pico-8 play session: no input (idle)

[t = 1 s] idle ~1s (no d-pad/buttons)
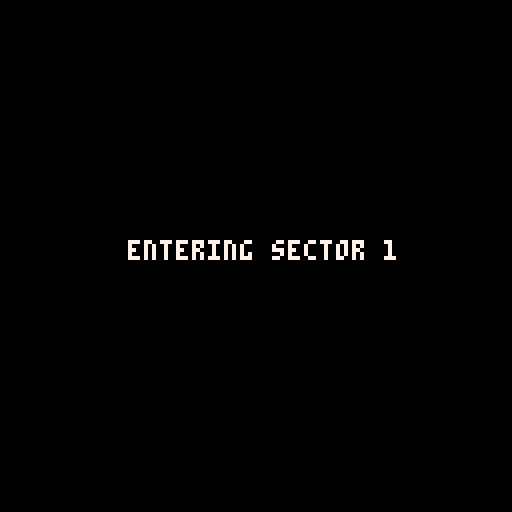
[t = 8 s] idle ~8s (no d-pad/buttons)
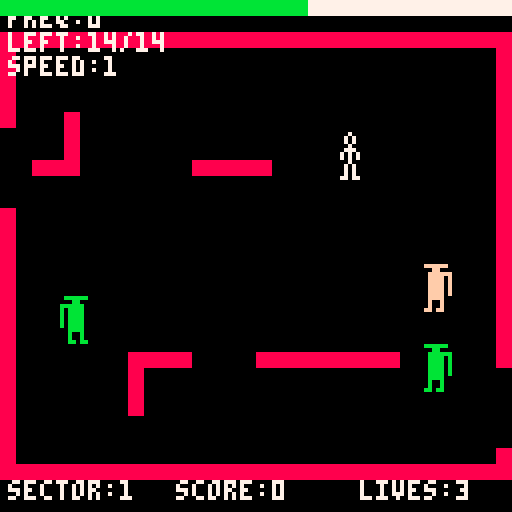

pico-8 cartridge
version 42
__lua__
-- k-razy shoot-out
-- pico-8 clone
-- based on atari 5200 disassembly
-- by tristan greaves

-- game states
state_title=0
state_sector_intro=1
state_game=2
state_death_freeze=3
state_gameover=4
state_arena_clear=5

-- game constants (from disassembly)
max_enemies=3
player_speed=1

-- exit positions (set during arena generation)
left_exit_y=0
right_exit_y=0

-- arena clearing animation
clear_line=0
clear_timer=0
next_state_after_clear=state_sector_intro

-- difficulty table (from $bbe4)
-- format: {spawn_limit, fire_freq, speed, anim_timing}
difficulty_table={
 {14,0,2,21},   -- sector 1 (tutorial)
 {20,96,2,18},  -- sector 2
 {26,64,3,8},   -- sector 3
 {29,48,4,6},   -- sector 4
 {32,37,10,4},  -- sector 5
 {36,19,80,3},  -- sector 6
 {54,6,255,1}   -- sector 7
}

-- difficulty variables
enemy_fire_freq=0
enemy_speed=0.5
missile_speed=2
anim_timing=0

-- atari 5200 color palette (excluding white/black and dark colors)
-- pico-8 colors: 8=red, 9=orange, 10=yellow, 11=green, 
--                12=light blue, 13=indigo, 14=pink, 15=peach
atari_colors={8,9,10,11,12,13,14,15}

-- color variables
arena_color=5
enemy_colors={}

function _init()
 state=state_title
 score=0
 level=1
 lives=3
 sector_intro_timer=0
 death_freeze_timer=0
end

function _update()
 if state==state_title then
  update_title()
 elseif state==state_sector_intro then
  update_sector_intro()
 elseif state==state_game then
  update_game()
 elseif state==state_death_freeze then
  update_death_freeze()
 elseif state==state_gameover then
  update_gameover()
 elseif state==state_arena_clear then
  update_arena_clear()
 end
end

function _draw()
 cls()
 if state==state_title then
  draw_title()
 elseif state==state_sector_intro then
  draw_sector_intro()
 elseif state==state_game then
  draw_game()
 elseif state==state_death_freeze then
  draw_game()  -- show frozen game state
 elseif state==state_gameover then
  draw_gameover()
 elseif state==state_arena_clear then
  draw_arena_clear()
 end
end

-- title screen
function update_title()
 if btnp(4) or btnp(5) then
  state=state_sector_intro
  sector_intro_timer=0
 end
end

function draw_title()
 print("k-razy shoot-out",20,40,7)
 print("press ❎ to start",20,60,6)
 print("based on atari 5200",16,100,5)
 print("original by k.dreyer",14,108,5)
end

-- sector intro screen
function update_sector_intro()
 sector_intro_timer+=1
 if sector_intro_timer>=60 then  -- 1 second at 60fps
  state=state_game
  init_game()
 end
end

function draw_sector_intro()
 cls()
 -- large text in center
 local text="entering sector "..level
 print(text,32,60,7)
end

-- game initialization
function init_game()
 -- randomize arena color for this sector
 arena_color=atari_colors[flr(rnd(#atari_colors))+1]
 
 init_arena()  -- create arena first
 load_sector_difficulty()  -- load difficulty params
 init_player()  -- then spawn player (needs arena for collision check)
 init_enemies()
 explosions={}
 enemies_defeated=0
 time_remaining=77
 time_counter=0
 spawn_queue={}  -- queue of pending enemy spawns
end

-- load difficulty parameters
function load_sector_difficulty()
 -- clamp sector to 1-7
 local sector=mid(1,level,7)
 
 local params=difficulty_table[sector]
 
 total_enemies=params[1]      -- spawn limit
 enemy_fire_freq=params[2]    -- firing frequency
 local game_speed=params[3]   -- speed multiplier
 anim_timing=params[4]        -- animation timing
 
 -- scale speeds based on game_speed parameter
 -- use integer speeds to avoid position drift/jitter
 -- sectors 1-2: speed=2 (base speed)
 -- sector 3: speed=3 (slightly faster)
 -- sector 4: speed=4 (faster)
 -- sector 5: speed=10 (much faster)
 -- sector 6: speed=80 (very fast)
 -- sector 7: speed=255 (maximum)
 if game_speed<=2 then
  enemy_speed=1
  missile_speed=2
 elseif game_speed<=3 then
  enemy_speed=1
  missile_speed=2
 elseif game_speed<=4 then
  enemy_speed=1
  missile_speed=2
 elseif game_speed<=10 then
  enemy_speed=1
  missile_speed=3
 elseif game_speed<=80 then
  enemy_speed=2
  missile_speed=3
 else
  enemy_speed=2
  missile_speed=4
 end
end

-- player (from disassembly $75-$7A)
function init_player()
 -- find safe spawn position (not on a wall)
 local spawn_x, spawn_y
 local attempts=0
 repeat
  spawn_x=32+flr(rnd(64))  -- center area
  spawn_y=32+flr(rnd(64))
  attempts+=1
 until not check_wall_collision(spawn_x,spawn_y) or attempts>50
 
 -- fallback to center if no safe spot found
 if attempts>50 then
  spawn_x=64
  spawn_y=64
 end
 
 player={
  x=spawn_x,
  y=spawn_y,
  sprite=1,
  dir=0, -- 0=right,1=down,2=left,3=up (for animation)
  fire_dir=0, -- 0-7 for 8-way firing
  anim_frame=0,
  anim_timer=0,
  missile=nil,
  alive=true
 }
 
 sfx(2) -- spawn sound
end

function update_player()
 -- check if firing button is pressed
 local firing=btn(4) or btn(5)
 
 -- check direction input
 local dx,dy=0,0
 if btn(0) then dx=-1 end
 if btn(1) then dx=1 end
 if btn(2) then dy=-1 end
 if btn(3) then dy=1 end
 
 local dir_pressed=dx!=0 or dy!=0
 
 -- if firing, update aim direction but don't move
 if firing then
  if dir_pressed then
   -- update firing direction based on current input
   if dx<0 and dy<0 then
    player.fire_dir=5 -- up-left
   elseif dx>0 and dy<0 then
    player.fire_dir=7 -- up-right
   elseif dx<0 and dy>0 then
    player.fire_dir=3 -- down-left
   elseif dx>0 and dy>0 then
    player.fire_dir=1 -- down-right
   elseif dx<0 then
    player.fire_dir=4 -- left
   elseif dx>0 then
    player.fire_dir=0 -- right
   elseif dy<0 then
    player.fire_dir=6 -- up
   elseif dy>0 then
    player.fire_dir=2 -- down
   end
   
   -- fire missile
   if player.missile==nil then
    fire_player_missile()
   end
  end
 else
  -- not firing, can move
  if dir_pressed then
   local moving=false
   local move_dx=dx*player_speed
   local move_dy=dy*player_speed
   
   -- update visual direction
   if dx<0 then
    player.dir=2 -- left
   elseif dx>0 then
    player.dir=0 -- right
   elseif dy!=0 then
    player.dir=(dy<0) and 3 or 1 -- up or down
   end
   
   -- calculate new position
   local newx=player.x+move_dx
   local newy=player.y+move_dy
   
   -- collision check with walls - instant death
   if check_wall_collision(newx,newy) then
    player_hit()
    return
   end
   
   -- collision check with enemies - both die
   for e in all(enemies) do
    if check_sprite_collision(newx,newy,e.x,e.y) then
     kill_enemy(e)
     player_hit()
     return
    end
   end
   
   -- collision check with explosions - player dies
   for ex in all(explosions) do
    if check_sprite_collision(newx,newy,ex.x,ex.y) then
     player_hit()
     return
    end
   end
   
   -- safe to move
   player.x=newx
   player.y=newy
   moving=true
   
   -- check for exit escape (when player goes off-screen through exit)
   -- check left exit (x < 0, within exit gap)
   if player.x<0 and abs(player.y-left_exit_y)<=8 then
    player_escaped()
    return
   end
   
   -- check right exit (x > 128, within exit gap)
   if player.x>128 and abs(player.y-right_exit_y)<=8 then
    player_escaped()
    return
   end
   
   -- keep in bounds only if NOT in an exit gap
   local in_left_exit=(player.x<=8 and abs(player.y-left_exit_y)<=8)
   local in_right_exit=(player.x>=120 and abs(player.y-right_exit_y)<=8)
   
   if not in_left_exit and not in_right_exit then
    player.x=mid(8,player.x,120)
    player.y=mid(8,player.y,120)
   end
   
   -- animation
   if moving then
    -- start animation immediately if not already animating
    if player.anim_frame==0 then
     player.anim_frame=1
     player.anim_timer=0
    else
     player.anim_timer+=1
     if player.anim_timer>4 then
      player.anim_timer=0
      player.anim_frame=(player.anim_frame==1) and 2 or 1  -- toggle between 1 and 2
     end
    end
   end
  else
   player.anim_frame=0
   player.anim_timer=0
  end
 end
 
 -- update missile
 if player.missile then
  update_player_missile()
 end
end

function fire_player_missile()
 -- create missile based on firing direction (8 directions)
 local mx,my=player.x,player.y
 local mdx,mdy=0,0
 
 local dir=player.fire_dir or 0
 
 -- convert direction to dx/dy
 if dir==0 then mdx=missile_speed mdy=0 -- right
 elseif dir==1 then mdx=missile_speed mdy=missile_speed -- down-right
 elseif dir==2 then mdx=0 mdy=missile_speed -- down
 elseif dir==3 then mdx=-missile_speed mdy=missile_speed -- down-left
 elseif dir==4 then mdx=-missile_speed mdy=0 -- left
 elseif dir==5 then mdx=-missile_speed mdy=-missile_speed -- up-left
 elseif dir==6 then mdx=0 mdy=-missile_speed -- up
 elseif dir==7 then mdx=missile_speed mdy=-missile_speed -- up-right
 end
 
 player.missile={
  x=mx,
  y=my,
  dx=mdx,
  dy=mdy
 }
 
 sfx(0) -- weapon sound
end

function update_player_missile()
 local m=player.missile
 m.x+=m.dx
 m.y+=m.dy
 
 -- check bounds
 if m.x<0 or m.x>128 or m.y<0 or m.y>128 then
  player.missile=nil
  return
 end
 
 -- check wall collision at tip of missile (3 pixels ahead)
 local tip_x=m.x
 local tip_y=m.y
 if m.dx>0 then tip_x=m.x+3
 elseif m.dx<0 then tip_x=m.x-3
 end
 if m.dy>0 then tip_y=m.y+3
 elseif m.dy<0 then tip_y=m.y-3
 end
 
 if check_missile_wall_collision(tip_x,tip_y) then
  player.missile=nil
  return
 end
 
 -- check enemy collision (missile point vs enemy sprite box)
 for e in all(enemies) do
  if check_box_collision(m.x-1,m.y-1,2,2,e.x-4,e.y-6,8,12) then
   player.missile=nil
   kill_enemy(e)
   return
  end
 end
end

function draw_player()
 -- only draw if alive
 if not player.alive then
  return
 end
 
 -- sprite mapping (sprites 0-6 in PICO-8):
 -- 0: stationary
 -- 1: walking left 1
 -- 2: walking left 2
 -- 3: walking right 1
 -- 4: walking right 2
 -- 5: walking up/down 1
 -- 6: walking up/down 2
 
 local spr_num=0 -- default stationary
 
 -- only show walking animation if anim_frame > 0
 if player.anim_frame>0 then
  -- anim_frame is 1 or 2, convert to 0 or 1 for sprite offset
  local frame_offset=player.anim_frame-1
  -- determine sprite based on direction and animation
  if player.dir==2 then -- left
   spr_num=1+frame_offset
  elseif player.dir==0 then -- right
   spr_num=3+frame_offset
  elseif player.dir==1 or player.dir==3 then -- up or down
   spr_num=5+frame_offset
  end
 end
 
 -- draw player sprite (8x12 pixels)
 -- use 1,2 to render 2 sprite slots vertically (8x16) which includes our 12 rows
 spr(spr_num,player.x-4,player.y-8,1,2)
 
 -- draw missile as line
 if player.missile then
  local m=player.missile
  local x1,y1,x2,y2=m.x,m.y,m.x,m.y
  
  -- extend line based on direction (support diagonals)
  if m.dx>0 then x2=m.x+3 end -- right
  if m.dx<0 then x2=m.x-3 end -- left
  if m.dy>0 then y2=m.y+3 end -- down
  if m.dy<0 then y2=m.y-3 end -- up
  
  line(x1,y1,x2,y2,7)
 end
end

-- enemies (from disassembly $94-$96)
function init_enemies()
 enemies={}
 for i=1,max_enemies do
  spawn_enemy()
 end
end

function spawn_enemy()
 -- spawn at random edge, avoiding collisions
 local x,y
 local attempts=0
 local safe=false
 
 repeat
  attempts+=1
  local edge=flr(rnd(4))
  if edge==0 then 
   x=16 
   y=16+rnd(96)
  elseif edge==1 then 
   x=112 
   y=16+rnd(96)
  elseif edge==2 then 
   x=16+rnd(96) 
   y=16
  else 
   x=16+rnd(96) 
   y=112
  end
  
  -- check if position is safe
  safe=true
  
  -- check walls
  if check_wall_collision(x,y) then
   safe=false
  end
  
  -- check player (use larger safety distance)
  if safe and check_sprite_collision(x,y,player.x,player.y) then
   safe=false
  end
  
  -- check other enemies (use larger safety distance)
  if safe then
   for e in all(enemies) do
    if check_sprite_collision(x,y,e.x,e.y) then
     safe=false
     break
    end
   end
  end
  
  -- check explosions (use circle collision for safety)
  if safe then
   for ex in all(explosions) do
    if check_collision(x,y,ex.x,ex.y,12) then
     safe=false
     break
    end
   end
  end
  
 until safe or attempts>50
 
 -- if we couldn't find a safe spot after 50 tries, spawn anyway
 -- (better than blocking the game)
 
 -- pick a random color different from arena
 local enemy_color
 repeat
  enemy_color=atari_colors[flr(rnd(#atari_colors))+1]
 until enemy_color!=arena_color
 
 add(enemies,{
  x=x,
  y=y,
  dir=0, -- 0=right,1=down,2=left,3=up
  move_timer=0,
  anim_frame=0,
  missile=nil,
  fire_timer=0,  -- firing timer
  color=enemy_color
 })
 
 sfx(2) -- spawn sound
end

function update_enemies()
 for e in all(enemies) do
  update_enemy(e)
 end
end

function update_enemy(e)
 -- ai: move toward player
 e.move_timer+=1
 if e.move_timer>15 then
  e.move_timer=0
  
  local dist_x=player.x-e.x
  local dist_y=player.y-e.y
  
  local dx=sgn(dist_x)*enemy_speed
  local dy=sgn(dist_y)*enemy_speed
  
  local moved=false
  local newx,newy
  
  -- only try diagonal if both axes need significant movement
  -- if close on one axis (within 2 pixels), skip diagonal and use single-axis
  local close_threshold=2
  local close_x=(abs(dist_x)<=close_threshold)
  local close_y=(abs(dist_y)<=close_threshold)
  local try_diagonal=(not close_x and not close_y and dx!=0 and dy!=0)
  
  -- try diagonal movement first (only if not close on either axis)
  if try_diagonal then
   newx=e.x+dx
   newy=e.y+dy
   if not check_wall_collision(newx,newy) then
    -- check collision with other enemies
    local enemy_collision=false
    for other in all(enemies) do
     if other!=e and check_sprite_collision(newx,newy,other.x,other.y) then
      kill_enemy(e)
      kill_enemy(other)
      enemy_collision=true
      break
     end
    end
    -- check collision with explosions
    if not enemy_collision then
     for ex in all(explosions) do
      if check_sprite_collision(newx,newy,ex.x,ex.y) then
       kill_enemy(e)
       return
      end
     end
    end
    if not enemy_collision then
     e.x=newx
     e.y=newy
     e.dir=(dx<0) and 2 or 0 -- use horizontal sprite for diagonal
     moved=true
    else
     return
    end
   end
  end
  
  -- if diagonal failed or not needed, try horizontal (if not already aligned)
  if not moved and dx!=0 and not close_x then
   newx=e.x+dx
   newy=e.y
   if not check_wall_collision(newx,newy) then
    -- check collision with other enemies
    local enemy_collision=false
    for other in all(enemies) do
     if other!=e and check_sprite_collision(newx,newy,other.x,other.y) then
      kill_enemy(e)
      kill_enemy(other)
      enemy_collision=true
      break
     end
    end
    -- check collision with explosions
    if not enemy_collision then
     for ex in all(explosions) do
      if check_sprite_collision(newx,newy,ex.x,ex.y) then
       kill_enemy(e)
       return
      end
     end
    end
    if not enemy_collision then
     e.x=newx
     e.dir=(dx<0) and 2 or 0 -- left or right
     moved=true
    else
     return
    end
   end
  end
  
  -- if still not moved, try vertical (if not already aligned)
  if not moved and dy!=0 and not close_y then
   newx=e.x
   newy=e.y+dy
   if not check_wall_collision(newx,newy) then
    -- check collision with other enemies
    local enemy_collision=false
    for other in all(enemies) do
     if other!=e and check_sprite_collision(newx,newy,other.x,other.y) then
      kill_enemy(e)
      kill_enemy(other)
      enemy_collision=true
      break
     end
    end
    -- check collision with explosions
    if not enemy_collision then
     for ex in all(explosions) do
      if check_sprite_collision(newx,newy,ex.x,ex.y) then
       kill_enemy(e)
       return
      end
     end
    end
    if not enemy_collision then
     e.y=newy
     e.dir=(dy<0) and 3 or 1 -- up or down
     moved=true
    else
     return
    end
   end
  end
  
  -- animate when moving, reset to stationary when blocked
  if moved then
   -- toggle animation frame on each move
   e.anim_frame=(e.anim_frame==1) and 2 or 1
  else
   -- stationary - reset animation frame
   e.anim_frame=0
  end
 end
 
 -- firing logic with frequency check (OUTSIDE move_timer block)
 if enemy_fire_freq>0 then  -- sector 1 has freq=0 (no firing)
  e.fire_timer+=1
  
  if e.fire_timer>=enemy_fire_freq then
   e.fire_timer=0
   -- random chance to fire (25% like original)
   if rnd(1)<0.25 and e.missile==nil then
    fire_enemy_missile(e)
   end
  end
 end
 
 -- update missile
 if e.missile then
  update_enemy_missile(e)
 end
 
 -- check collision with player - both die
 if check_sprite_collision(e.x,e.y,player.x,player.y) then
  kill_enemy(e)
  player_hit()
 end
end

function fire_enemy_missile(e)
 -- aim at player in one of 8 directions
 local dx=player.x-e.x
 local dy=player.y-e.y
 
 -- normalize to determine primary direction
 local abs_dx=abs(dx)
 local abs_dy=abs(dy)
 
 -- determine which of 8 directions is closest
 local mdx,mdy=0,0
 
 if abs_dx>abs_dy*2.5 then
  -- primarily horizontal
  if dx>0 then
   mdx=missile_speed mdy=0 -- right
  else
   mdx=-missile_speed mdy=0 -- left
  end
 elseif abs_dy>abs_dx*2.5 then
  -- primarily vertical
  if dy>0 then
   mdx=0 mdy=missile_speed -- down
  else
   mdx=0 mdy=-missile_speed -- up
  end
 else
  -- diagonal
  if dx>0 and dy>0 then
   mdx=missile_speed mdy=missile_speed -- down-right
  elseif dx<0 and dy>0 then
   mdx=-missile_speed mdy=missile_speed -- down-left
  elseif dx<0 and dy<0 then
   mdx=-missile_speed mdy=-missile_speed -- up-left
  else
   mdx=missile_speed mdy=-missile_speed -- up-right
  end
 end
 
 e.missile={
  x=e.x,
  y=e.y,
  dx=mdx,
  dy=mdy
 }
 
 sfx(0) -- weapon sound
end

function update_enemy_missile(e)
 local m=e.missile
 m.x+=m.dx
 m.y+=m.dy
 
 -- check bounds
 if m.x<0 or m.x>128 or m.y<0 or m.y>128 then
  e.missile=nil
  return
 end
 
 -- check wall collision at tip of missile (3 pixels ahead)
 local tip_x=m.x
 local tip_y=m.y
 if m.dx>0 then tip_x=m.x+3
 elseif m.dx<0 then tip_x=m.x-3
 end
 if m.dy>0 then tip_y=m.y+3
 elseif m.dy<0 then tip_y=m.y-3
 end
 
 if check_missile_wall_collision(tip_x,tip_y) then
  e.missile=nil
  return
 end
 
 -- check player collision (missile point vs player sprite box)
 if check_box_collision(m.x-1,m.y-1,2,2,player.x-4,player.y-6,8,12) then
  e.missile=nil
  player_hit()
  return
 end
 
 -- check collision with other enemies (missile point vs enemy sprite box)
 for other in all(enemies) do
  if other!=e and check_box_collision(m.x-1,m.y-1,2,2,other.x-4,other.y-6,8,12) then
   e.missile=nil
   kill_enemy(other)
   return
  end
 end
end

function kill_enemy(e)
 -- create explosion at enemy position
 add(explosions,{
  x=e.x,
  y=e.y,
  frame=0,
  timer=0
 })
 
 del(enemies,e)
 score+=100
 enemies_defeated+=1
 sfx(1) -- explosion sound
 
 -- queue new enemy spawn if more remain (1 second delay)
 if enemies_defeated<total_enemies then
  add(spawn_queue,{timer=60})  -- 60 frames = 1 second
 end
end

function draw_enemies()
 for e in all(enemies) do
  -- sprite mapping (sprites 7-13):
  -- 7: stationary
  -- 8: walking left 1
  -- 9: walking left 2
  -- 10: walking right 1
  -- 11: walking right 2
  -- 12: walking up/down 1
  -- 13: walking up/down 2
  
  local spr_num=7 -- default stationary
  
  -- only show walking animation if anim_frame > 0
  -- (anim_frame is reset to 0 when stationary)
  if e.anim_frame>0 then
   -- determine sprite based on direction and animation
   -- anim_frame is 1 or 2, we need to map to correct sprite indices
   if e.dir==2 then -- left
    spr_num=(e.anim_frame==1) and 8 or 9
   elseif e.dir==0 then -- right
    spr_num=(e.anim_frame==1) and 10 or 11
   elseif e.dir==1 or e.dir==3 then -- up or down
    spr_num=(e.anim_frame==1) and 12 or 13
   end
  end
  
  -- swap color 8 (red) to enemy's color
  pal(8,e.color)
  
  -- draw enemy sprite (8x12 pixels)
  -- use 1,2 to render 2 sprite slots vertically (8x16) which includes our 12 rows
  spr(spr_num,e.x-4,e.y-8,1,2)
  
  -- reset palette
  pal()
  
  -- draw missile as line
  if e.missile then
   local m=e.missile
   local x1,y1,x2,y2=m.x,m.y,m.x,m.y
   
   -- extend line based on direction
   if m.dx>0 then x2=m.x+3 -- right
   elseif m.dx<0 then x2=m.x-3 -- left
   end
   if m.dy>0 then y2=m.y+3 -- down
   elseif m.dy<0 then y2=m.y-3 -- up
   end
   
   line(x1,y1,x2,y2,8)
  end
 end
end

function player_escaped()
 -- clear enemies and explosions immediately
 enemies={}
 explosions={}
 spawn_queue={}
 
 -- start arena clearing animation
 clear_line=0
 clear_timer=0
 
 -- check if all enemies defeated
 if enemies_defeated>=total_enemies then
  -- all enemies defeated - progress to next sector
  level+=1
  next_state_after_clear=state_sector_intro
 else
  -- enemies remain - replay the wave (same sector)
  next_state_after_clear=state_sector_intro
 end
 
 state=state_arena_clear
end

function player_hit()
 -- hide player sprite
 player.alive=false
 
 -- create explosion at player position
 add(explosions,{
  x=player.x,
  y=player.y,
  frame=0,
  timer=0
 })
 
 sfx(1) -- explosion sound
 
 lives-=1
 
 -- always freeze for 1 second to show explosion
 state=state_death_freeze
 death_freeze_timer=60  -- 60 frames = 1 second
end

-- death freeze state
function update_death_freeze()
 -- only update explosions during freeze
 update_explosions()
 
 death_freeze_timer-=1
 if death_freeze_timer<=0 then
  if lives<=0 then
   -- game over after freeze - clear arena first
   enemies={}
   explosions={}
   spawn_queue={}
   clear_line=0
   clear_timer=0
   next_state_after_clear=state_gameover
   state=state_arena_clear
  else
   -- respawn everything except arena
   init_player()
   
   -- clear all enemies and respawn
   enemies={}
   for i=1,max_enemies do
    spawn_enemy()
   end
   
   -- clear spawn queue
   spawn_queue={}
   
   -- keep enemies_defeated counter (progress persists across deaths)
   
   -- resume game
   state=state_game
  end
 end
end

-- arena generation
function init_arena()
 arena={}
 
 -- random exit positions (0-4 for 5 options)
 local left_exit_pos=flr(rnd(5))
 local right_exit_pos=flr(rnd(5))
 
 -- calculate exit y positions and store globally
 left_exit_y=20+left_exit_pos*20
 right_exit_y=20+right_exit_pos*20
 
 -- top wall
 for x=0,124,4 do
  add(arena,{x=x,y=8})
 end
 
 -- bottom wall
 for x=0,124,4 do
  add(arena,{x=x,y=116})
 end
 
 -- left wall with exit gap
 for y=12,112,4 do
  if y<left_exit_y-8 or y>left_exit_y+8 then
   add(arena,{x=0,y=y})
  end
 end
 
 -- right wall with exit gap
 for y=12,112,4 do
  if y<right_exit_y-8 or y>right_exit_y+8 then
   add(arena,{x=124,y=y})
  end
 end
 
 -- track occupied grid cells
 local occupied={}
 for gx=0,7 do
  occupied[gx]={}
  for gy=0,6 do
   occupied[gx][gy]=false
  end
 end
 
 -- helper to safely mark cell
 function mark_cell(gx,gy)
  if gx>=0 and gx<=7 and gy>=0 and gy<=6 then
   occupied[gx][gy]=true
  end
 end
 
 -- add random interior walls
 -- use systematic placement for better coverage
 local num_walls=4+flr(rnd(2))  -- 4-5 walls (reduced to ensure gaps)
 local attempts=0
 local placed=0
 
 -- divide arena into zones and place walls in different zones
 local zones={{1,2,1,2},{3,4,1,2},{1,2,3,4},{3,4,3,4}}
 local zone_idx=1
 
 while placed<num_walls and attempts<50 do
  attempts+=1
  
  local wall_type=flr(rnd(3))
  
  -- try to place in current zone first, then random
  local grid_x,grid_y
  if zone_idx<=#zones and rnd(1)<0.7 then
   local zone=zones[zone_idx]
   grid_x=zone[1]+flr(rnd(zone[2]-zone[1]+1))
   grid_y=zone[3]+flr(rnd(zone[4]-zone[3]+1))
   zone_idx+=1
  else
   grid_x=1+flr(rnd(6))
   grid_y=1+flr(rnd(5))
  end
  
  if not occupied[grid_x][grid_y] then
   local x=grid_x*16
   local y=grid_y*16+8
   
   if wall_type==0 then
    -- vertical wall
    local height=16+flr(rnd(3))*8
    local cells=flr(height/16)
    
    -- check all cells this wall will occupy
    local can_place=true
    for c=0,cells do
     if grid_y+c>6 or occupied[grid_x][grid_y+c] then
      can_place=false
      break
     end
    end
    
    if can_place then
     -- place wall (single block wide)
     for dy=0,height,4 do
      if y+dy<=112 then
       add(arena,{x=x,y=y+dy})
      end
     end
     -- mark all cells and buffers
     for c=0,cells do
      mark_cell(grid_x,grid_y+c)
      mark_cell(grid_x-1,grid_y+c)  -- left buffer
      mark_cell(grid_x+1,grid_y+c)  -- right buffer
     end
     placed+=1
    end
    
   elseif wall_type==1 then
    -- horizontal wall
    local width=16+flr(rnd(3))*8
    local cells=flr(width/16)
    
    -- check all cells this wall will occupy
    local can_place=true
    for c=0,cells do
     if grid_x+c>7 or occupied[grid_x+c][grid_y] then
      can_place=false
      break
     end
    end
    
    if can_place then
     -- place wall (single block tall)
     for dx=0,width,4 do
      if x+dx<=120 then
       add(arena,{x=x+dx,y=y})
      end
     end
     -- mark all cells and buffers
     for c=0,cells do
      mark_cell(grid_x+c,grid_y)
      mark_cell(grid_x+c,grid_y-1)  -- top buffer
      mark_cell(grid_x+c,grid_y+1)  -- bottom buffer
     end
     placed+=1
    end
    
   else
    -- l-shape wall (can connect to other walls at right angles)
    local size=12+flr(rnd(2))*8
    local dir=flr(rnd(4))
    
    -- place wall
    if dir==0 then
     for d=0,size,4 do
      if y+d<=112 then add(arena,{x=x,y=y+d}) end
      if x+d<=120 then add(arena,{x=x+d,y=y}) end
     end
    elseif dir==1 then
     for d=0,size,4 do
      if y+d<=112 then add(arena,{x=x,y=y+d}) end
      if x-d>=8 then add(arena,{x=x-d,y=y}) end
     end
    elseif dir==2 then
     for d=0,size,4 do
      if y-d>=12 then add(arena,{x=x,y=y-d}) end
      if x+d<=120 then add(arena,{x=x+d,y=y}) end
     end
    else
     for d=0,size,4 do
      if y-d>=12 then add(arena,{x=x,y=y-d}) end
      if x-d>=8 then add(arena,{x=x-d,y=y}) end
     end
    end
    -- only mark center cell (allow L-shapes to connect to other walls)
    mark_cell(grid_x,grid_y)
    placed+=1
   end
  end
 end
end

-- collision detection
-- collision radii constants
collision_radius_player=4
collision_radius_enemy=4
collision_radius_missile=2
collision_radius_wall=2

-- circle collision (for general use)
function check_collision(x1,y1,x2,y2,dist)
 local dx=x1-x2
 local dy=y1-y2
 -- use squared distance to avoid sqrt
 return (dx*dx+dy*dy)<(dist*dist)
end

-- box collision (more accurate for sprites)
function check_box_collision(x1,y1,w1,h1,x2,y2,w2,h2)
 return x1<x2+w2 and x2<x1+w1 and y1<y2+h2 and y2<y1+h1
end

-- sprite collision (8x12 sprites)
function check_sprite_collision(x1,y1,x2,y2)
 -- sprites are 8x12, centered at x,y
 -- so box is from (x-4,y-6) to (x+4,y+6)
 return check_box_collision(x1-4,y1-6,8,12,x2-4,y2-6,8,12)
end

function check_wall_collision(x,y)
 -- check 4x4 walls with proper box collision
 for w in all(arena) do
  -- entity is 8x12 sprite centered at x,y
  -- sprite box is from (x-4,y-6) to (x+4,y+6)
  -- wall is 4x4 at w.x,w.y
  if check_box_collision(x-4,y-6,8,12,w.x,w.y,4,4) then
   return true
  end
 end
 return false
end

function check_missile_wall_collision(x,y)
 -- check missile (single point) against walls
 for w in all(arena) do
  -- missile is a point at x,y
  -- wall is 4x4 at w.x,w.y
  if x>=w.x and x<w.x+4 and y>=w.y and y<w.y+4 then
   return true
  end
 end
 return false
end

function draw_arena()
 for w in all(arena) do
  rectfill(w.x,w.y,w.x+3,w.y+3,arena_color)
 end
end

-- game update/draw
function update_game()
 -- debug: skip to next sector with 'n' key
 if btn(4) and btn(5) then  -- both action buttons together
  level+=1
  if level>7 then level=7 end
  state=state_sector_intro
  sector_intro_timer=0
  return
 end
 
 update_player()
 update_enemies()
 update_explosions()
 update_timer()
 update_spawn_queue()
end

function update_spawn_queue()
 for sq in all(spawn_queue) do
  sq.timer-=1
  if sq.timer<=0 then
   spawn_enemy()
   del(spawn_queue,sq)
  end
 end
end

function update_explosions()
 for ex in all(explosions) do
  ex.timer+=1
  if ex.timer>3 then
   ex.timer=0
   ex.frame+=1
   if ex.frame>=8 then  -- 8 frames of explosion
    del(explosions,ex)
   end
  end
 end
end


function update_timer()
 time_counter+=1
 if time_counter>=127 then
  time_counter=0
  time_remaining-=1
  
  -- check if time ran out
  if time_remaining<=2 then
   -- time's up - clear arena then game over
   enemies={}
   explosions={}
   spawn_queue={}
   clear_line=0
   clear_timer=0
   next_state_after_clear=state_gameover
   state=state_arena_clear
  end
 end
end

function draw_explosions()
 for ex in all(explosions) do
  -- explosion sprites are at positions 32-39 (8 frames)
  -- render as simple 8x8 sprites (no 1,2 scaling needed)
  local spr_num=32+ex.frame
  if spr_num<40 then
   spr(spr_num,ex.x-4,ex.y-4)
  end
 end
end

-- arena clearing animation
function update_arena_clear()
 clear_timer+=1
 if clear_timer>=2 then  -- advance every 2 frames
  clear_timer=0
  clear_line+=4  -- clear 4 pixels at a time
  
  if clear_line>=128 then
   -- clearing complete, transition to next state
   state=next_state_after_clear
   if state==state_sector_intro then
    sector_intro_timer=0
   end
  end
 end
end

function draw_arena_clear()
 -- draw the game state (arena still visible)
 draw_arena()
 
 -- draw black rectangle to clear from top down to clear_line
 if clear_line>0 then
  rectfill(0,0,127,clear_line-1,0)
 end
 
 -- draw HUD
 print("score:"..score,44,120,7)
 print("sector:"..level,2,120,7)
 print("lives:"..lives,90,120,7)
end

-- game over
function update_gameover()
 if btnp(4) or btnp(5) then
  state=state_title
  score=0
  level=1
  lives=3
 end
end

function draw_gameover()
 cls()
 print("game over",40,50,8)
 print("score:"..score,40,60,7)
 print("press ❎",40,80,6)
end


function draw_game()
 -- draw arena
 draw_arena()
 
 -- draw entities
 draw_player()
 draw_enemies()
 draw_explosions()
 
 -- draw hud
 print("score:"..score,44,120,7)
 print("sector:"..level,2,120,7)
 print("lives:"..lives,90,120,7)
 -- debug: show fire freq and enemies remaining
 print("freq:"..enemy_fire_freq,2,2,7)
 local remaining=total_enemies-enemies_defeated
 print("left:"..remaining.."/"..total_enemies,2,8,7)
 print("speed:"..enemy_speed,2,14,7)
 
 -- draw timer bar at top (LAST so nothing covers it)
 draw_timer_bar()
end

function draw_timer_bar()
 -- DEBUG: draw a bright white bar across the entire top
 rectfill(0,0,127,3,7)
 
 -- timer bar at top of screen (like original)
 local bar_segments=flr(time_remaining/4)
 local remainder=time_remaining%4
 
 -- determine color based on time remaining
 local bar_color=11 -- cyan
 if time_remaining<=26 then
  bar_color=8 -- red for critical
 elseif time_remaining<=52 then
  bar_color=9 -- orange for warning
 end
 
 -- draw filled segments (thicker bar, 4 pixels tall)
 for i=0,bar_segments-1 do
  rectfill(i*4,0,i*4+3,3,bar_color)
 end
 
 -- draw partial segment based on remainder
 if remainder>0 then
  local width=remainder
  rectfill(bar_segments*4,0,bar_segments*4+width-1,3,bar_color)
 end
end

function draw_explosions()
 for ex in all(explosions) do
  -- explosion sprites are at positions 32-39 (8 frames)
  -- render as simple 8x8 sprites (no 1,2 scaling needed)
  local spr_num=32+ex.frame
  if spr_num<40 then
   spr(spr_num,ex.x-4,ex.y-4)
  end
 end
end
__gfx__
00000000000000000000000000000000000000000000000000000000000000000000000000000000000000000000000000000000000000000000000000000000
00000000000000000000000000000000000000000000000000000000000000000000000000000000000000000000000000000000000000000000000000000000
00007000000070000000700000070000000700000000700000007000088888800888888008888880088888800888888008888880088888800000000000000000
00070700000707000007070000707000007070000007070000070700000880000008800000088000000880000008800000088000000880000000000000000000
00070700000707000007070000707000007070000077070000070770888888880088888800888888888888008888880088888888888888880000000000000000
00007000000070000000700000070000000700000070700000007070808888080088880800888808808888008088880080888808808888080000000000000000
00077700070777000000770000777070007700000007770000077700808888080088880800888808808888008088880080888808808888080000000000000000
00707070007070700000770007070700007700000000707000707000808888080088880800888808808888008088880080888808808888080000000000000000
00707070000070070077770070070000007777000000707000707000808888080088880800888808808888008088880000888808808888000000000000000000
00007000000070700000700007070000000700000000700000007000808888080088880800888808808888008088880000888808808888000000000000000000
00070700000770000007700000077000000770000007070000070700008888000088880000888800008888000088880000888800008888000000000000000000
00070700007007000000770000700700007700000007077000770700008008000080080000008000008008000008000000800880088008000000000000000000
00070700007007770000707077700700070700000007000000000700008008000080080000008000008008000008000000800000000008000000000000000000
00770770077000070007770070000770007770000077000000000770088008800880880000088000008808800008800008800000000008800000000000000000
00000000000000000000000000000000000000000000000000000000000000000000000000000000000000000000000000000000000000000000000000000000
00000000000000000000000000000000000000000000000000000000000000000000000000000000000000000000000000000000000000000000000000000000
00000000000000000000000000000000000909000090009009000009000000000000000000000000000000000000000000000000000000000000000000000000
00000000000000000000900000090900009000900900000900000000000000000000000000000000000000000000000000000000000000000000000000000000
00000000000090000009090000999990090999099000900000090900000000000000000000000000000000000000000000000000000000000000000000000000
00009000000999000099999009999999909999909009090000000000000909000000000000000000000000000000000000000000000000000000000000000000
00009000000999000099999009999999909999909009090000000000000909000000000000000000000000000000000000000000000000000000000000000000
00000000000090000009090000999990090999099000900000090900000000000000000000000000000000000000000000000000000000000000000000000000
00000000000000000000900000090900009000900900000900000000000000000000000000000000000000000000000000000000000000000000000000000000
00000000000000000000000000000000000909000090009009000009000000000000000000000000000000000000000000000000000000000000000000000000
00000000000000000000000000000000000000000000000000000000000000000000000000000000000000000000000000000000000000000000000000000000
00000000000000000000000000000000000000000000000000000000000000000000000000000000000000000000000000000000000000000000000000000000
00000000000000000000000000000000000000000000000000000000000000000000000000000000000000000000000000000000000000000000000000000000
00000000000000000000000000000000000000000000000000000000000000000000000000000000000000000000000000000000000000000000000000000000
00000000000000000000000000000000000000000000000000000000000000000000000000000000000000000000000000000000000000000000000000000000
00000000000000000000000000000000000000000000000000000000000000000000000000000000000000000000000000000000000000000000000000000000
00000000000000000000000000000000000000000000000000000000000000000000000000000000000000000000000000000000000000000000000000000000
00000000000000000000000000000000000000000000000000000000000000000000000000000000000000000000000000000000000000000000000000000000
00000000000000000000000000000000000000000000000000000000000000000000000000000000000000000000000000000000000000000000000000000000
00000000000000000000000000000000000000000000000000000000000000000000000000000000000000000000000000000000000000000000000000000000
00000000000000000000000000000000000000000000000000000000000000000000000000000000000000000000000000000000000000000000000000000000
00000000000000000000000000000000000000000000000000000000000000000000000000000000000000000000000000000000000000000000000000000000
00000000000000000000000000000000000000000000000000000000000000000000000000000000000000000000000000000000000000000000000000000000
00000000000000000000000000000000000000000000000000000000000000000000000000000000000000000000000000000000000000000000000000000000
00000000000000000000000000000000000000000000000000000000000000000000000000000000000000000000000000000000000000000000000000000000
00000000000000000000000000000000000000000000000000000000000000000000000000000000000000000000000000000000000000000000000000000000
00000000000000000000000000000000000000000000000000000000000000000000000000000000000000000000000000000000000000000000000000000000
00000000000000000000000000000000000000000000000000000000000000000000000000000000000000000000000000000000000000000000000000000000
00000000000000000000000000000000000000000000000000000000000000000000000000000000000000000000000000000000000000000000000000000000
00000000000000000000000000000000000000000000000000000000000000000000000000000000000000000000000000000000000000000000000000000000
00000000000000000000000000000000000000000000000000000000000000000000000000000000000000000000000000000000000000000000000000000000
00000000000000000000000000000000000000000000000000000000000000000000000000000000000000000000000000000000000000000000000000000000
00000000000000000000000000000000000000000000000000000000000000000000000000000000000000000000000000000000000000000000000000000000
00000000000000000000000000000000000000000000000000000000000000000000000000000000000000000000000000000000000000000000000000000000
00000000000000000000000000000000000000000000000000000000000000000000000000000000000000000000000000000000000000000000000000000000
00000000000000000000000000000000000000000000000000000000000000000000000000000000000000000000000000000000000000000000000000000000
00000000000000000000000000000000000000000000000000000000000000000000000000000000000000000000000000000000000000000000000000000000
00000000000000000000000000000000000000000000000000000000000000000000000000000000000000000000000000000000000000000000000000000000
00000000000000000000000000000000000000000000000000000000000000000000000000000000000000000000000000000000000000000000000000000000
00000000000000000000000000000000000000000000000000000000000000000000000000000000000000000000000000000000000000000000000000000000
00000000000000000000000000000000000000000000000000000000000000000000000000000000000000000000000000000000000000000000000000000000
00000000000000000000000000000000000000000000000000000000000000000000000000000000000000000000000000000000000000000000000000000000
00000000000000000000000000000000000000000000000000000000000000000000000000000000000000000000000000000000000000000000000000000000
00000000000000000000000000000000000000000000000000000000000000000000000000000000000000000000000000000000000000000000000000000000
00000000000000000000000000000000000000000000000000000000000000000000000000000000000000000000000000000000000000000000000000000000
00000000000000000000000000000000000000000000000000000000000000000000000000000000000000000000000000000000000000000000000000000000
00000000000000000000000000000000000000000000000000000000000000000000000000000000000000000000000000000000000000000000000000000000
00000000000000000000000000000000000000000000000000000000000000000000000000000000000000000000000000000000000000000000000000000000
00000000000000000000000000000000000000000000000000000000000000000000000000000000000000000000000000000000000000000000000000000000
00000000000000000000000000000000000000000000000000000000000000000000000000000000000000000000000000000000000000000000000000000000
00000000000000000000000000000000000000000000000000000000000000000000000000000000000000000000000000000000000000000000000000000000
00000000000000000000000000000000000000000000000000000000000000000000000000000000000000000000000000000000000000000000000000000000
00000000000000000000000000000000000000000000000000000000000000000000000000000000000000000000000000000000000000000000000000000000
00000000000000000000000000000000000000000000000000000000000000000000000000000000000000000000000000000000000000000000000000000000
00000000000000000000000000000000000000000000000000000000000000000000000000000000000000000000000000000000000000000000000000000000
00000000000000000000000000000000000000000000000000000000000000000000000000000000000000000000000000000000000000000000000000000000
00000000000000000000000000000000000000000000000000000000000000000000000000000000000000000000000000000000000000000000000000000000
00000000000000000000000000000000000000000000000000000000000000000000000000000000000000000000000000000000000000000000000000000000
00000000000000000000000000000000000000000000000000000000000000000000000000000000000000000000000000000000000000000000000000000000
00000000000000000000000000000000000000000000000000000000000000000000000000000000000000000000000000000000000000000000000000000000
00000000000000000000000000000000000000000000000000000000000000000000000000000000000000000000000000000000000000000000000000000000
00000000000000000000000000000000000000000000000000000000000000000000000000000000000000000000000000000000000000000000000000000000
00000000000000000000000000000000000000000000000000000000000000000000000000000000000000000000000000000000000000000000000000000000
00000000000000000000000000000000000000000000000000000000000000000000000000000000000000000000000000000000000000000000000000000000
00000000000000000000000000000000000000000000000000000000000000000000000000000000000000000000000000000000000000000000000000000000
00000000000000000000000000000000000000000000000000000000000000000000000000000000000000000000000000000000000000000000000000000000
00000000000000000000000000000000000000000000000000000000000000000000000000000000000000000000000000000000000000000000000000000000
00000000000000000000000000000000000000000000000000000000000000000000000000000000000000000000000000000000000000000000000000000000
00000000000000000000000000000000000000000000000000000000000000000000000000000000000000000000000000000000000000000000000000000000
00000000000000000000000000000000000000000000000000000000000000000000000000000000000000000000000000000000000000000000000000000000
00000000000000000000000000000000000000000000000000000000000000000000000000000000000000000000000000000000000000000000000000000000
00000000000000000000000000000000000000000000000000000000000000000000000000000000000000000000000000000000000000000000000000000000
00000000000000000000000000000000000000000000000000000000000000000000000000000000000000000000000000000000000000000000000000000000
00000000000000000000000000000000000000000000000000000000000000000000000000000000000000000000000000000000000000000000000000000000
00000000000000000000000000000000000000000000000000000000000000000000000000000000000000000000000000000000000000000000000000000000
00000000000000000000000000000000000000000000000000000000000000000000000000000000000000000000000000000000000000000000000000000000
00000000000000000000000000000000000000000000000000000000000000000000000000000000000000000000000000000000000000000000000000000000
00000000000000000000000000000000000000000000000000000000000000000000000000000000000000000000000000000000000000000000000000000000
00000000000000000000000000000000000000000000000000000000000000000000000000000000000000000000000000000000000000000000000000000000
00000000000000000000000000000000000000000000000000000000000000000000000000000000000000000000000000000000000000000000000000000000
00000000000000000000000000000000000000000000000000000000000000000000000000000000000000000000000000000000000000000000000000000000
00000000000000000000000000000000000000000000000000000000000000000000000000000000000000000000000000000000000000000000000000000000
00000000000000000000000000000000000000000000000000000000000000000000000000000000000000000000000000000000000000000000000000000000
00000000000000000000000000000000000000000000000000000000000000000000000000000000000000000000000000000000000000000000000000000000
00000000000000000000000000000000000000000000000000000000000000000000000000000000000000000000000000000000000000000000000000000000
00000000000000000000000000000000000000000000000000000000000000000000000000000000000000000000000000000000000000000000000000000000
00000000000000000000000000000000000000000000000000000000000000000000000000000000000000000000000000000000000000000000000000000000
00000000000000000000000000000000000000000000000000000000000000000000000000000000000000000000000000000000000000000000000000000000
00000000000000000000000000000000000000000000000000000000000000000000000000000000000000000000000000000000000000000000000000000000
00000000000000000000000000000000000000000000000000000000000000000000000000000000000000000000000000000000000000000000000000000000
00000000000000000000000000000000000000000000000000000000000000000000000000000000000000000000000000000000000000000000000000000000
00000000000000000000000000000000000000000000000000000000000000000000000000000000000000000000000000000000000000000000000000000000
00000000000000000000000000000000000000000000000000000000000000000000000000000000000000000000000000000000000000000000000000000000
00000000000000000000000000000000000000000000000000000000000000000000000000000000000000000000000000000000000000000000000000000000
00000000000000000000000000000000000000000000000000000000000000000000000000000000000000000000000000000000000000000000000000000000
00000000000000000000000000000000000000000000000000000000000000000000000000000000000000000000000000000000000000000000000000000000
00000000000000000000000000000000000000000000000000000000000000000000000000000000000000000000000000000000000000000000000000000000
00000000000000000000000000000000000000000000000000000000000000000000000000000000000000000000000000000000000000000000000000000000
00000000000000000000000000000000000000000000000000000000000000000000000000000000000000000000000000000000000000000000000000000000
00000000000000000000000000000000000000000000000000000000000000000000000000000000000000000000000000000000000000000000000000000000
00000000000000000000000000000000000000000000000000000000000000000000000000000000000000000000000000000000000000000000000000000000
00000000000000000000000000000000000000000000000000000000000000000000000000000000000000000000000000000000000000000000000000000000
00000000000000000000000000000000000000000000000000000000000000000000000000000000000000000000000000000000000000000000000000000000
00000000000000000000000000000000000000000000000000000000000000000000000000000000000000000000000000000000000000000000000000000000
00000000000000000000000000000000000000000000000000000000000000000000000000000000000000000000000000000000000000000000000000000000
00000000000000000000000000000000000000000000000000000000000000000000000000000000000000000000000000000000000000000000000000000000
00000000000000000000000000000000000000000000000000000000000000000000000000000000000000000000000000000000000000000000000000000000
00000000000000000000000000000000000000000000000000000000000000000000000000000000000000000000000000000000000000000000000000000000
00000000000000000000000000000000000000000000000000000000000000000000000000000000000000000000000000000000000000000000000000000000
00000000000000000000000000000000000000000000000000000000000000000000000000000000000000000000000000000000000000000000000000000000
00000000000000000000000000000000000000000000000000000000000000000000000000000000000000000000000000000000000000000000000000000000
00000000000000000000000000000000000000000000000000000000000000000000000000000000000000000000000000000000000000000000000000000000
00000000000000000000000000000000000000000000000000000000000000000000000000000000000000000000000000000000000000000000000000000000
00000000000000000000000000000000000000000000000000000000000000000000000000000000000000000000000000000000000000000000000000000000
